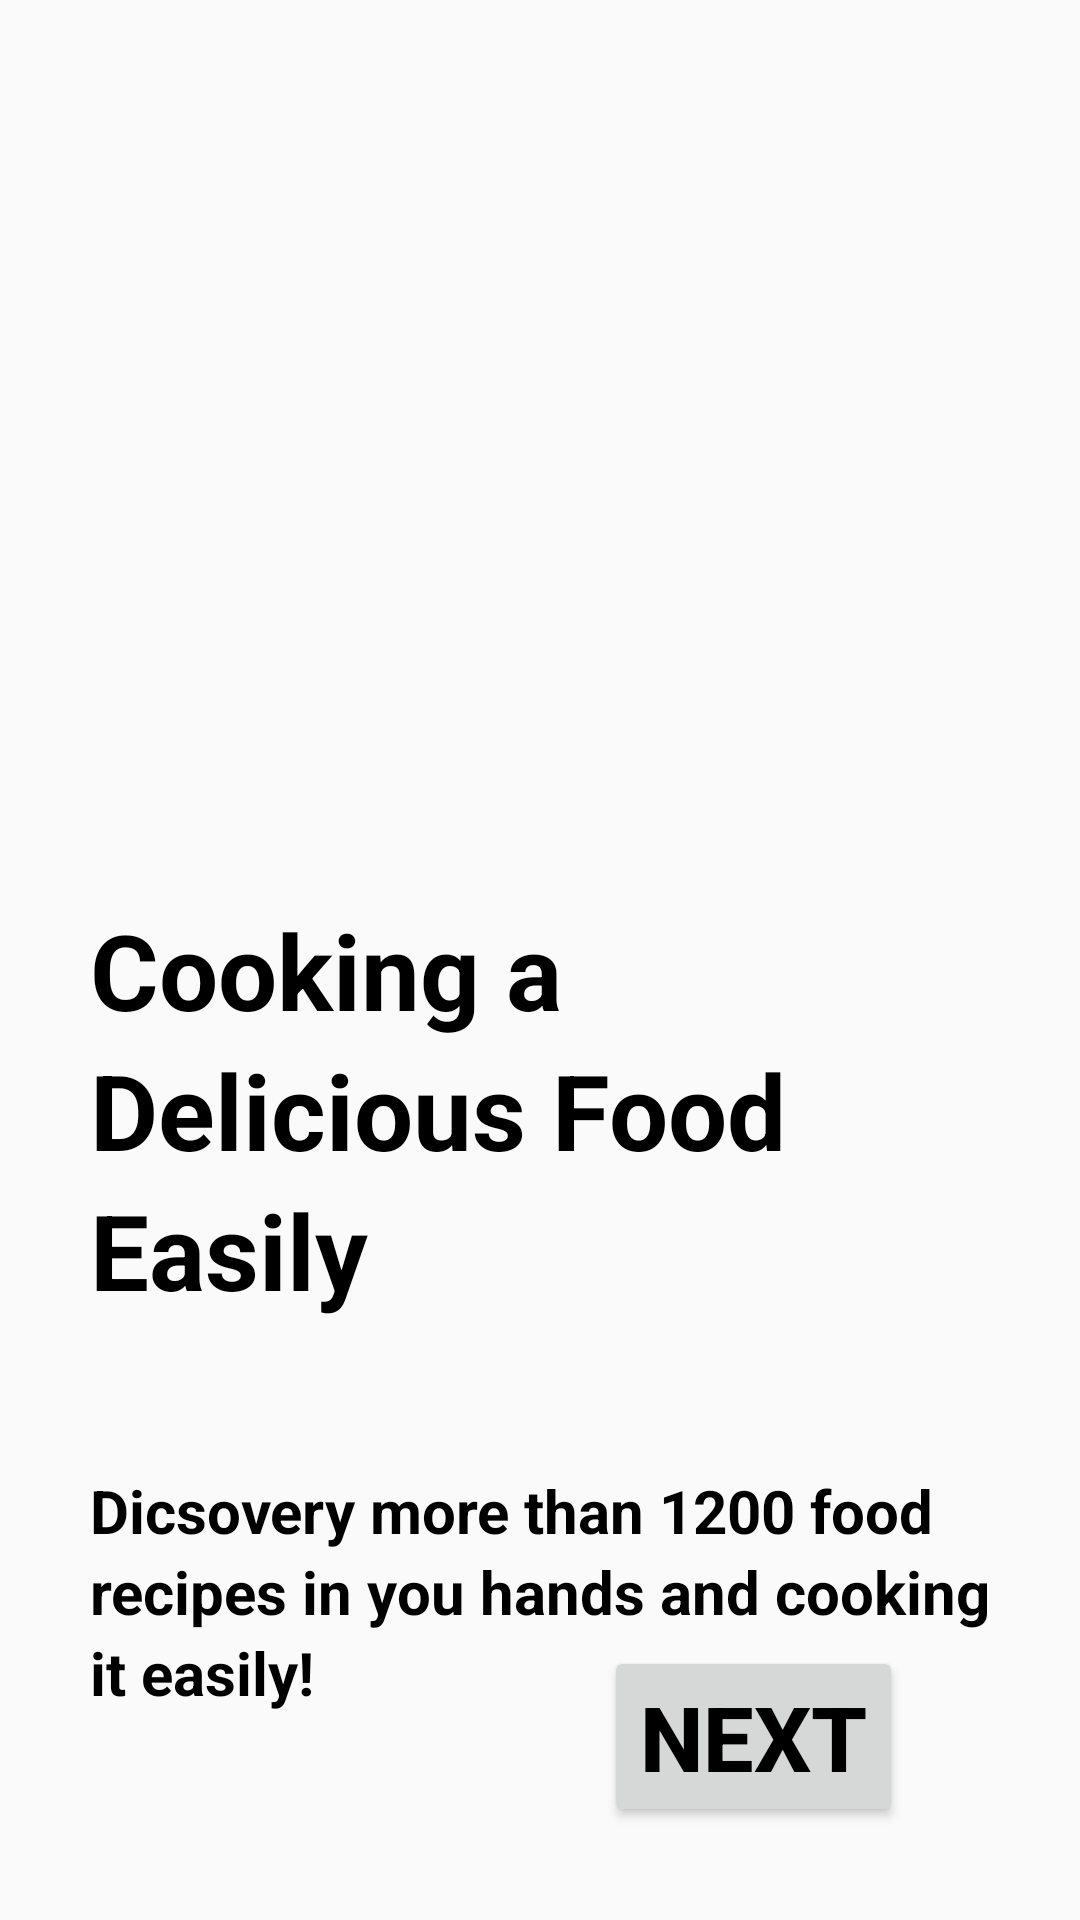

Layout XML and referenced resources for this Android screen:
<!-- AndroidManifest.xml: application theme Theme.AppCompat.Light.NoActionBar -->
<!-- res/layout/walkthrought_first.xml -->
<?xml version="1.0" encoding="utf-8"?>
<RelativeLayout xmlns:android="http://schemas.android.com/apk/res/android"
    android:layout_width="match_parent"
    android:layout_height="match_parent"
    >











    <Button
        android:id="@+id/button"
        android:layout_width="wrap_content"
        android:layout_height="wrap_content"
        android:layout_alignParentEnd="true"
        android:layout_alignParentBottom="true"
        android:layout_marginEnd="59dp"
        android:layout_marginBottom="31dp"
        android:gravity="center"
        android:text="@string/next"
        android:textAlignment="center"
        android:textColor="@color/black"
        android:textSize="30sp"
        android:textStyle="bold" />

    <LinearLayout
        android:layout_marginStart="30dp"
        android:layout_marginTop="300dp"
        android:layout_width="match_parent"
        android:layout_height="wrap_content"
        android:orientation="vertical">

        <TextView
            android:id="@+id/textView5"
            android:layout_width="wrap_content"
            android:layout_height="wrap_content"
            android:text="@string/cooking_a"
            android:textColor="@color/black"
            android:textSize="35sp"
            android:textStyle="bold" />

        <TextView
            android:id="@+id/textView7"
            android:layout_width="wrap_content"
            android:layout_height="wrap_content"
            android:text="@string/delicious_food"
            android:textColor="@color/black"
            android:textSize="35sp"
            android:textStyle="bold" />

        <TextView
            android:id="@+id/textView6"
            android:layout_width="wrap_content"
            android:layout_height="wrap_content"
            android:text="@string/easily"
            android:textColor="@color/black"
            android:textSize="35sp"
            android:textStyle="bold" />


        <LinearLayout
            android:layout_width="match_parent"
            android:layout_height="match_parent"
            android:orientation="vertical"
            android:layout_marginTop="50dp">

        <TextView
            android:id="@+id/textView8"
            android:layout_width="match_parent"
            android:layout_height="wrap_content"
            android:text="@string/dicsovery_more_than_1200_food"
            android:textColor="@color/black"
            android:textSize="20sp"
            android:textStyle="bold"/>

            <TextView
                android:id="@+id/textView9"
                android:layout_width="match_parent"
                android:layout_height="wrap_content"
                android:text="@string/recipes_in_you_hands_and_cooking"
                android:textColor="@color/black"
                android:textSize="20sp"
                android:textStyle="bold" />

            <TextView
                android:id="@+id/textView10"
                android:layout_width="match_parent"
                android:layout_height="wrap_content"
                android:text="@string/it_easily"
                android:textColor="@color/black"
                android:textSize="20sp"
                android:textStyle="bold"/>

        </LinearLayout>


    </LinearLayout>


</RelativeLayout>
<!-- resources referenced by this layout -->
<resources>
  <color name="black">#FF000000</color>
  <string name="cooking_a">Cooking a</string>
  <string name="delicious_food">Delicious Food</string>
  <string name="dicsovery_more_than_1200_food">Dicsovery more than 1200 food</string>
  <string name="easily">Easily</string>
  <string name="it_easily">it easily!</string>
  <string name="next">Next</string>
  <string name="recipes_in_you_hands_and_cooking">recipes in you hands and cooking</string>
</resources>
